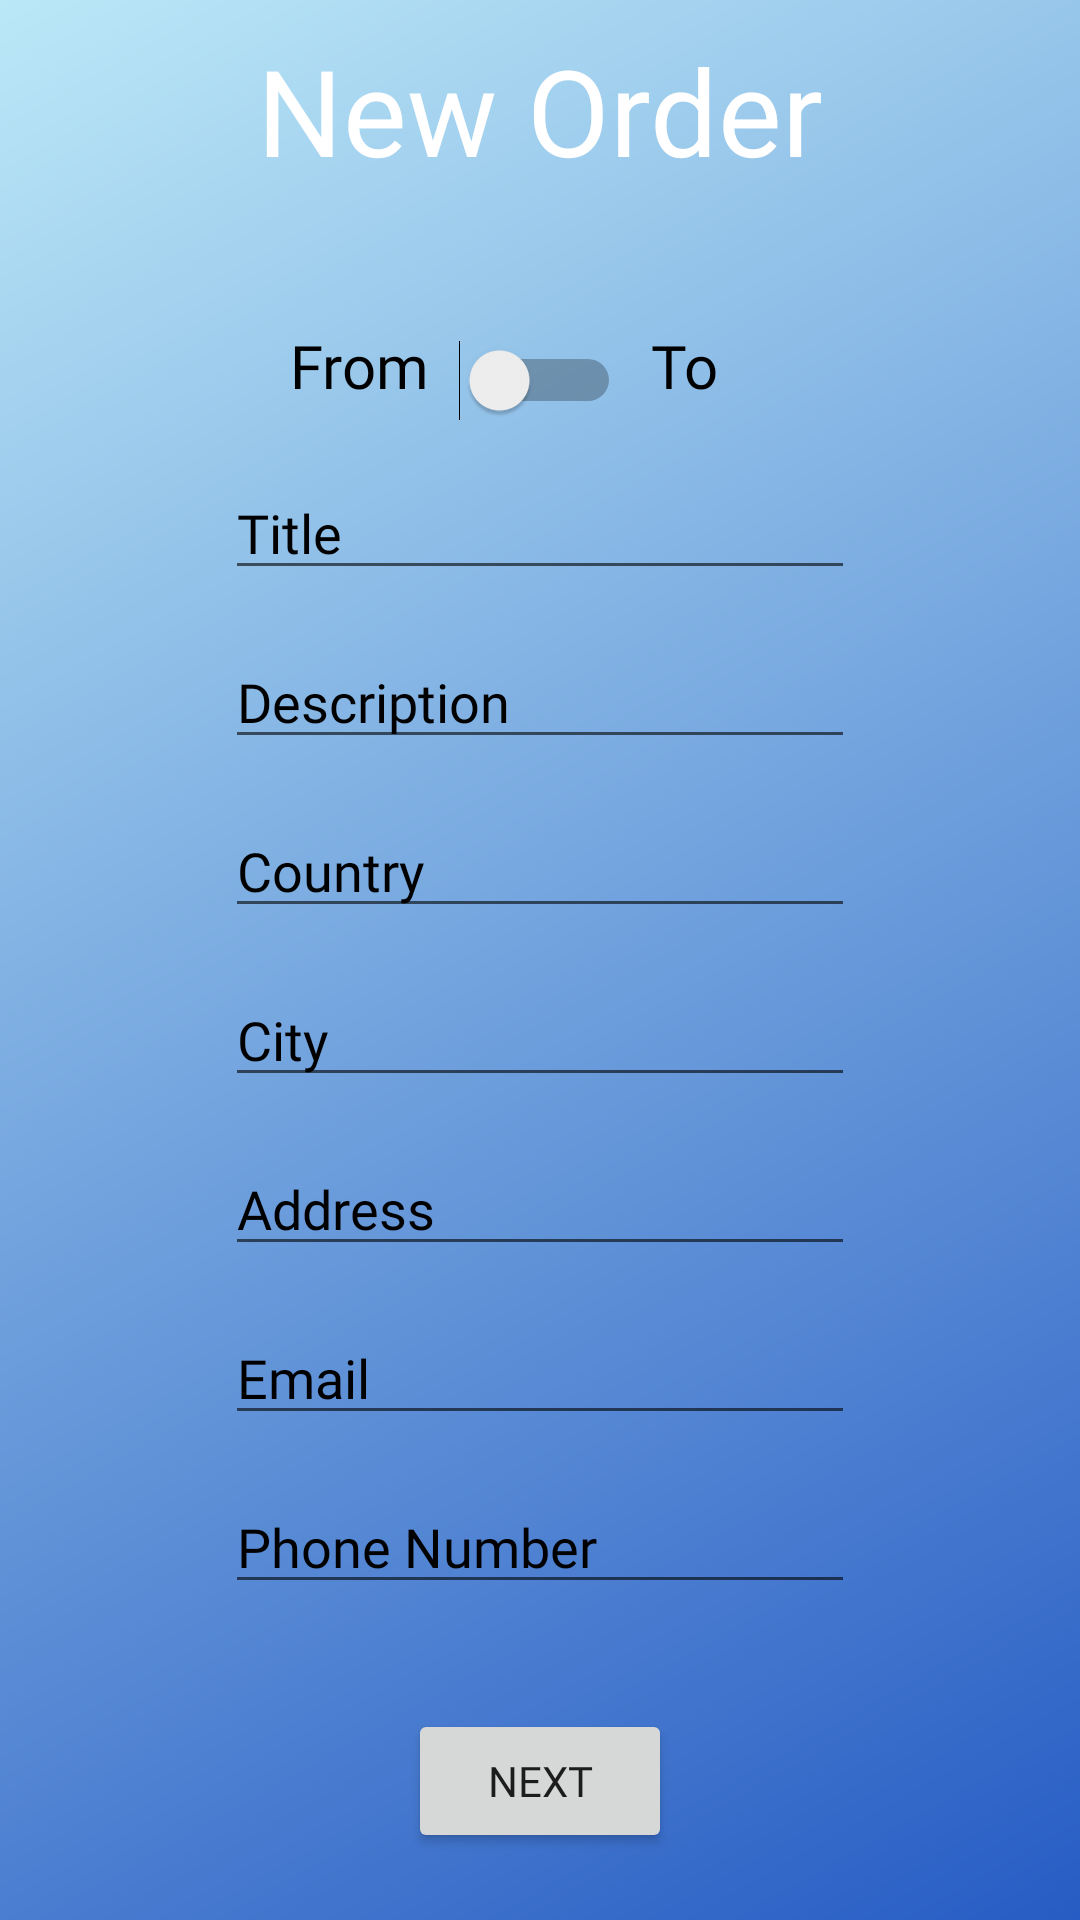

Here is an Android app screen rendered from its layout file. Give the layout XML and the strings, colors and styles it references.
<!-- AndroidManifest.xml: application theme Theme.SQUFF2 -->
<!-- res/layout/activity_new_order.xml -->
<?xml version="1.0" encoding="utf-8"?>
<RelativeLayout xmlns:android="http://schemas.android.com/apk/res/android"
    xmlns:tools="http://schemas.android.com/tools"
    android:layout_width="match_parent"
    android:layout_height="match_parent"
    android:background="@drawable/gradient"
    tools:context=".Settings">

    <TextView
        android:id="@+id/Title"
        android:layout_width="wrap_content"
        android:layout_centerInParent="true"
        android:layout_alignParentTop="true"
        android:layout_height="wrap_content"
        android:text="New Order"
        android:textSize="40sp"
        android:fontFamily="@font/sigmar"
        android:textColor="@color/white"
        android:layout_marginTop="10dp"/>

    <Spinner
        android:id="@+id/spinner"
        android:layout_marginTop="20dp"
        android:layout_width="240dp"
        android:layout_height="wrap_content"
        android:layout_below="@id/Title"
        android:layout_centerInParent="true"
        android:background="#22000000"
        android:spinnerMode="dialog"
        android:textAlignment="center" />

    <Switch
        android:id="@+id/switch1"
        android:layout_width="wrap_content"
        android:layout_height="wrap_content"
        android:layout_marginTop="30dp"
        android:layout_below="@+id/spinner"
        android:layout_centerInParent="true"/>

    <TextView
        android:id="@+id/textView8"
        android:layout_width="wrap_content"
        android:layout_height="wrap_content"
        android:layout_toLeftOf="@id/switch1"
        android:layout_below="@+id/spinner"
        android:layout_marginTop="25dp"
        android:layout_marginRight="10dp"
        android:text="From"
        android:textSize="20sp"
        android:textColor="@color/black"
        android:fontFamily="@font/permanent"/>

    <TextView
        android:id="@+id/textView9"
        android:layout_width="wrap_content"
        android:layout_height="wrap_content"
        android:layout_marginTop="25dp"
        android:layout_below="@id/spinner"
        android:layout_toRightOf="@+id/switch1"
        android:layout_marginLeft="10dp"
        android:text="To"
        android:textSize="20sp"
        android:fontFamily="@font/permanent"
        android:textColor="@color/black"/>

    <EditText
        android:id="@+id/TitleOfClient"
        android:layout_below="@+id/switch1"
        android:layout_marginTop="15dp"
        android:layout_centerInParent="true"
        android:layout_width="wrap_content"
        android:layout_height="wrap_content"
        android:ems="10"
        android:fontFamily="@font/permanent"
        android:hint="Title"
        android:textColorHint="@color/black"
        android:inputType="textPersonName"
        android:editable="false"/>
    <EditText
        android:id="@+id/Description"
        android:layout_below="@+id/TitleOfClient"
        android:layout_marginTop="15dp"
        android:layout_centerInParent="true"
        android:layout_width="wrap_content"
        android:layout_height="wrap_content"
        android:ems="10"
        android:fontFamily="@font/permanent"
        android:inputType="textPersonName"
        android:hint="Description"
        android:textColorHint="@color/black"
        android:editable="false"/>
    <EditText
        android:id="@+id/Country"
        android:layout_below="@+id/Description"
        android:layout_marginTop="15dp"
        android:layout_centerInParent="true"
        android:layout_width="wrap_content"
        android:layout_height="wrap_content"
        android:ems="10"
        android:inputType="textPersonName"
        android:hint="Country"
        android:fontFamily="@font/permanent"
        android:textColorHint="@color/black"
        android:editable="false"/>
    <EditText
        android:id="@+id/City"
        android:layout_below="@+id/Country"
        android:layout_marginTop="15dp"
        android:layout_centerInParent="true"
        android:layout_width="wrap_content"
        android:layout_height="wrap_content"
        android:ems="10"
        android:inputType="textPersonName"
        android:hint="City"
        android:fontFamily="@font/permanent"
        android:textColorHint="@color/black"
        android:editable="false"/>
    <EditText
        android:id="@+id/Address"
        android:layout_below="@+id/City"
        android:layout_marginTop="15dp"
        android:layout_centerInParent="true"
        android:layout_width="wrap_content"
        android:layout_height="wrap_content"
        android:ems="10"
        android:inputType="textPersonName"
        android:hint="Address"
        android:fontFamily="@font/permanent"
        android:textColorHint="@color/black"
        android:editable="false"/>
    <EditText
        android:id="@+id/Email"
        android:layout_below="@+id/Address"
        android:layout_marginTop="15dp"
        android:layout_centerInParent="true"
        android:layout_width="wrap_content"
        android:layout_height="wrap_content"
        android:ems="10"
        android:inputType="textPersonName"
        android:hint="Email"
        android:fontFamily="@font/permanent"
        android:textColorHint="@color/black"
        android:editable="false"/>
    <EditText
        android:id="@+id/PhoneNum"
        android:layout_below="@+id/Email"
        android:layout_marginTop="15dp"
        android:layout_centerInParent="true"
        android:layout_width="wrap_content"
        android:layout_height="wrap_content"
        android:ems="10"
        android:inputType="textPersonName"
        android:hint="Phone Number"
        android:fontFamily="@font/permanent"
        android:textColorHint="@color/black"
        android:editable="false"/>

    <Button
        android:id="@+id/button_next"
        android:layout_marginTop="35dp"
        android:layout_width="wrap_content"
        android:layout_below="@+id/PhoneNum"
        android:layout_centerInParent="true"
        android:fontFamily="@font/sigmar"
        android:layout_height="wrap_content"
        android:text="NEXT" />


</RelativeLayout>
<!-- resources referenced by this layout -->
<resources>
  <color name="black">#FF000000</color>
  <color name="white">#FFFFFFFF</color>
  <!-- drawable gradient (drawable) -->
  <?xml version="1.0" encoding="utf-8"?>
  <shape xmlns:android="http://schemas.android.com/apk/res/android"
      android:shape="rectangle">
      <gradient
          android:startColor="#275CC4"
          android:endColor="#BBE8F7"
          android:angle="135" />
  </shape>
  <style name="Theme.SQUFF2" parent="Theme.AppCompat.Light.NoActionBar">
          
          <item name="colorPrimary">@color/purple_500</item>
          <item name="colorPrimaryVariant">@color/black</item>
          <item name="colorOnPrimary">@color/white</item>
          
          <item name="colorSecondary">@color/teal_200</item>
          <item name="colorSecondaryVariant">@color/teal_700</item>
          <item name="colorOnSecondary">@color/black</item>
          
          <item name="android:statusBarColor" tools:targetApi="l">?attr/colorPrimaryVariant</item>
          
      </style>
  <color name="purple_500">#FF6200EE</color>
  <color name="teal_200">#FF03DAC5</color>
  <color name="teal_700">#FF018786</color>
</resources>
